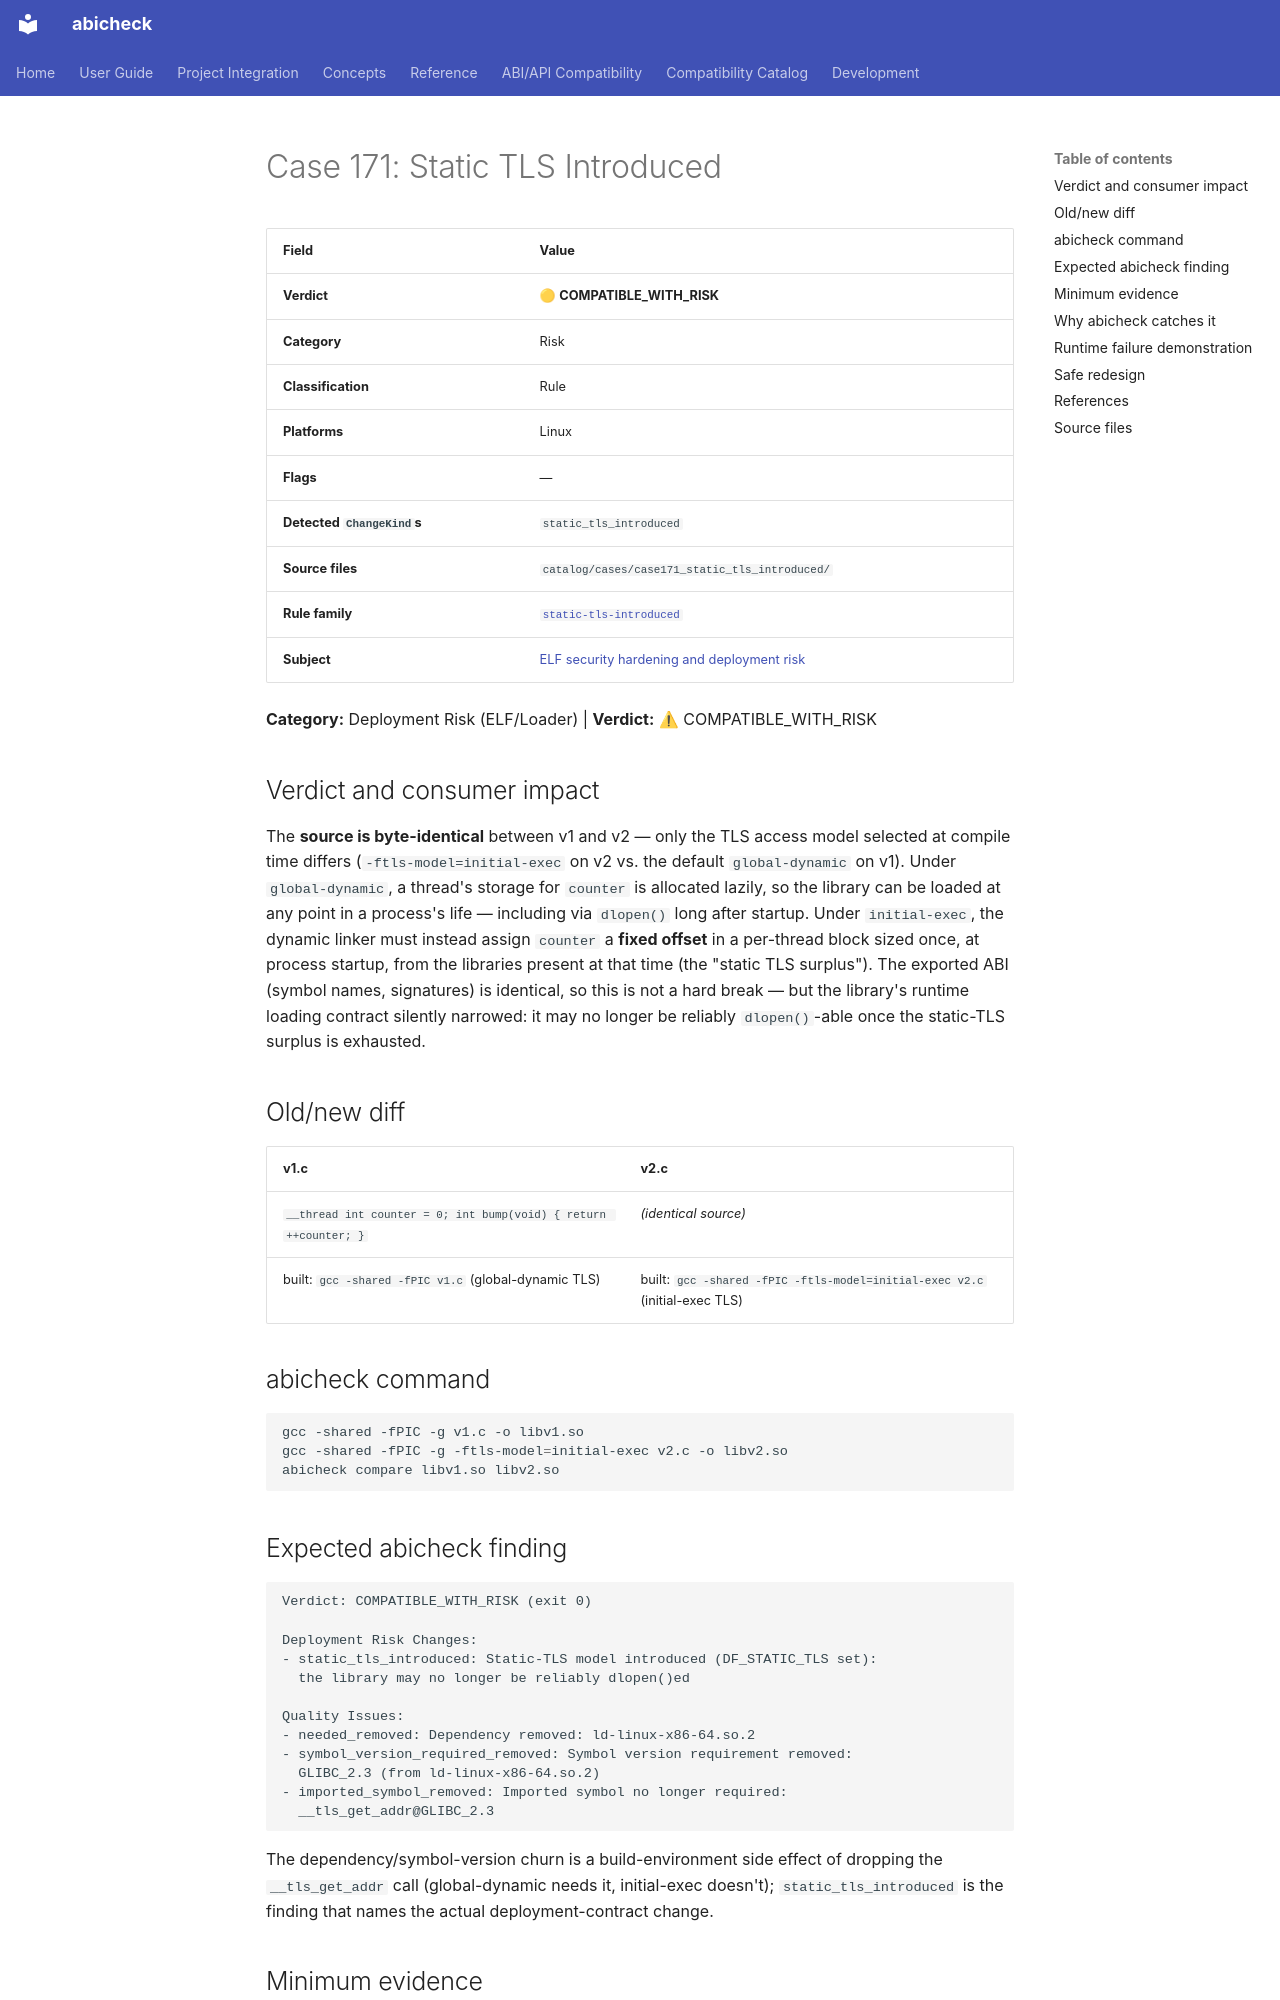

repository: abicheck/abicheck · page: reference/examples/case171_static_tls_introduced/index.html · generator: mkdocs

<!-- DO NOT EDIT — generated by scripts/gen_examples_docs.py. Source: catalog/cases/<case>/README.md + catalog/ground_truth.json. -->
# Case 171: Static TLS Introduced

| Field | Value |
|-------|-------|
| **Verdict** | 🟡 **COMPATIBLE_WITH_RISK** |
| **Category** | Risk |
| **Classification** | Rule |
| **Platforms** | Linux |
| **Flags** | — |
| **Detected `ChangeKind`s** | `static_tls_introduced` |
| **Source files** | `catalog/cases/case171_static_tls_introduced/` |
| **Rule family** | [`static-tls-introduced`](by-rule/static-tls-introduced.md) |
| **Subject** | [ELF security hardening and deployment risk](by-subject/elf-security-hardening-and-deployment-risk.md) |

**Category:** Deployment Risk (ELF/Loader) | **Verdict:** ⚠ COMPATIBLE_WITH_RISK

## Verdict and consumer impact

The **source is byte-identical** between v1 and v2 — only the TLS access
model selected at compile time differs (`-ftls-model=initial-exec` on v2
vs. the default `global-dynamic` on v1). Under `global-dynamic`, a thread's
storage for `counter` is allocated lazily, so the library can be loaded at
any point in a process's life — including via `dlopen()` long after
startup. Under `initial-exec`, the dynamic linker must instead assign
`counter` a **fixed offset** in a per-thread block sized once, at process
startup, from the libraries present at that time (the "static TLS
surplus"). The exported ABI (symbol names, signatures) is identical, so
this is not a hard break — but the library's runtime loading contract
silently narrowed: it may no longer be reliably `dlopen()`-able once the
static-TLS surplus is exhausted.

## Old/new diff

| v1.c | v2.c |
|------|------|
| `__thread int counter = 0; int bump(void) { return ++counter; }` | *(identical source)* |
| built: `gcc -shared -fPIC v1.c` (global-dynamic TLS) | built: `gcc -shared -fPIC -ftls-model=initial-exec v2.c` (initial-exec TLS) |

## abicheck command

```bash
gcc -shared -fPIC -g v1.c -o libv1.so
gcc -shared -fPIC -g -ftls-model=initial-exec v2.c -o libv2.so
abicheck compare libv1.so libv2.so
```

## Expected abicheck finding

```text
Verdict: COMPATIBLE_WITH_RISK (exit 0)

Deployment Risk Changes:
- static_tls_introduced: Static-TLS model introduced (DF_STATIC_TLS set):
  the library may no longer be reliably dlopen()ed

Quality Issues:
- needed_removed: Dependency removed: ld-linux-x86-64.so.2
- symbol_version_required_removed: Symbol version requirement removed:
  GLIBC_2.3 (from ld-linux-x86-64.so.2)
- imported_symbol_removed: Imported symbol no longer required:
  __tls_get_addr@GLIBC_2.3
```

The dependency/symbol-version churn is a build-environment side effect of
dropping the `__tls_get_addr` call (global-dynamic needs it, initial-exec
doesn't); `static_tls_introduced` is the finding that names the actual
deployment-contract change.
